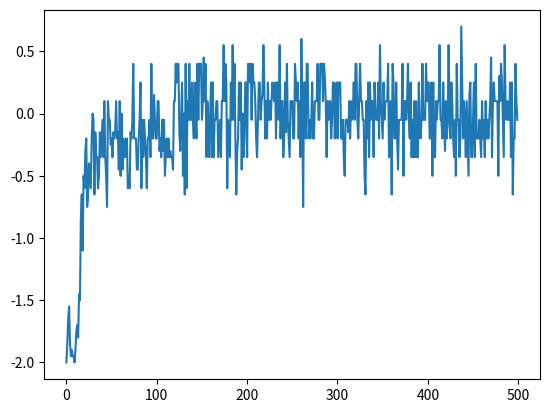

Write Python code to recreate this figure.
import random
import matplotlib.pyplot as plt

NUM_EPISODES = 10000
TEST_EPISODES = 20


class Env:

    X = 'x'
    O = 'o'
    NA = '-'

    ROWS = 3
    COLS = 3
    WIN_LINES = [
        ((0, 0), (0, 1), (0, 2)),
        ((1, 0), (1, 1), (1, 2)),
        ((2, 0), (2, 1), (2, 2)),
        ((0, 0), (1, 0), (2, 0)),
        ((0, 1), (1, 1), (2, 1)),
        ((0, 2), (1, 2), (2, 2)),
        ((0, 0), (1, 1), (2, 2)),
        ((0, 2), (1, 1), (2, 0)),
    ]

    board = []
    available_actions = []
    player_began_last = False

    def reset(self):
        self.available_actions = []
        self.board = []

        for row in range(self.ROWS):
            self.board.append([])
            for col in range(self.COLS):
                self.board[row].append(self.NA)
                self.available_actions.append((row, col))

        if self.player_began_last:
            env.play_opponents_move()
            self.player_began_last = False
        else:
            self.player_began_last = True

        return self.board

    def observe(self):
        flat_board = [item for sublist in self.board for item in sublist]
        return ''.join(flat_board)

    def step(self, _action, _render=False):

        self._play_on_field(_action, self.X)

        if _render:
            self.render()

        _reward = 0
        occurrences = self.get_win_line_occurrences(self.X)

        for win_line_n, occ_data in occurrences.items():
            if len(occ_data[self.X]) == 3:
                _reward = 1
                break

        if _reward == 0:
            if len(self.available_actions) == 0:
                _reward = -1
            else:
                self.play_opponents_move()
                occurrences = self.get_win_line_occurrences(self.X)
                for win_line_n, occ_data in occurrences.items():
                    if len(occ_data[self.O]) == 3:
                        _reward = -2
                        break

                if len(self.available_actions) == 0:
                    _reward = -1

        _is_done = True if _reward != 0 else False

        if _render:
            self.render()

        return _reward, _is_done

    def _play_on_field(self, field, symbol):
        if self.board[field[0]][field[1]] != self.NA:
            raise Exception("Field already used")

        self.board[field[0]][field[1]] = symbol
        self.available_actions.remove(field)

    def play_opponents_move(self):
        occurrences = self.get_win_line_occurrences(self.O)
        # win if it's possible
        for win_line_n, occ_data in occurrences.items():
            if len(occ_data[self.O]) == 2 and len(occ_data[self.NA]) == 1:
                play_field = occ_data[self.NA][0]
                return self._play_on_field(play_field, self.O)
        # block player
        for win_line_n, occ_data in occurrences.items():
            if len(occ_data[self.X]) == 2 and len(occ_data[self.NA]) == 1:
                play_field = occ_data[self.NA][0]
                return self._play_on_field(play_field, self.O)
        # continue building row
        for win_line_n, occ_data in occurrences.items():
            if len(occ_data[self.O]) > 0 and len(occ_data[self.NA]) > 0 and len(occ_data[self.X]) == 0:
                play_field = occ_data[self.NA][random.randint(0, len(occ_data[self.NA])-1)]
                return self._play_on_field(play_field, self.O)
        # start building new row
        for win_line_n, occ_data in occurrences.items():
            if len(occ_data[self.NA]) == 3:
                play_field = occ_data[self.NA][random.randint(0,2)]
                return self._play_on_field(play_field, self.O)
        # if none of above is possible, play random
        return self._play_on_field(self.sample_action(), self.O)

    def get_win_line_occurrences(self, symbol):

        occurrences = {}

        for i, win_line in enumerate(self.WIN_LINES):
            occurrences[i] = {}
            occurrences[i][self.X] = []
            occurrences[i][self.O] = []
            occurrences[i][self.NA] = []

            for win_field in win_line:
                for symbol in [self.X, self.O, self.NA]:
                    if self.board[win_field[0]][win_field[1]] == symbol:
                        occurrences[i][symbol].append(win_field)

        return occurrences

    def sample_action(self):
        return random.choice(self.available_actions)

    def render(self):
        print(self.board[0])
        print(self.board[1])
        print(self.board[2])
        print()


class Agent:

    GAMMA = 0.9
    START_EPSILON = 1.0
    END_EPSILON = 0.2
    EPSILON_DECAY = 0.001

    q_history = []
    epsilon = START_EPSILON
    q_map = {}

    def play_episode(self, _env: Env, _render=False):

        if random.randint(0, 1000)/1000 > self.epsilon:
            _action = self.choose_best_action(_env)
        else:
            _action = _env.sample_action()

        self.q_history.append((_env.observe(), _action))

        _reward, _is_done = _env.step(_action, render)

        if _is_done:
            self.update_q_vals(_env, _reward)
            self.q_history = []

        self.epsilon -= self.EPSILON_DECAY

        return _reward, _is_done

    def choose_best_action(self, _env: Env):
        _state = _env.observe()

        q_vals = {}
        for act in env.available_actions:
            if (_state, act) not in self.q_map:
                self.q_map[_state, act] = 0.0
            q_vals[act] = self.q_map[_state, act]

        max_acts = []
        for _act, val in q_vals.items():
            if val == max(q_vals.values()):
                max_acts.append(_act)

        return random.choice(max_acts)

    def update_q_vals(self, _env, _reward):

        prev_val = _reward

        for _state, _action in reversed(self.q_history):

            if (_state, _action) not in self.q_map:
                self.q_map[_state, _action] = 0.0
            else:
                self.q_map[_state, _action] = self.GAMMA * prev_val + self.q_map[_state, _action]
                prev_val = self.q_map[_state, _action]


if __name__ == "__main__":
    env = Env()
    agent = Agent()
    count_episodes = 0
    total_reward = 0
    mean_rewards = []

    for i in range(0, NUM_EPISODES):

        env.reset()

        while True:

            render = False
            if i > NUM_EPISODES-10:
                render = True

            reward, is_done = agent.play_episode(env, render)

            if is_done:
                total_reward += reward
                count_episodes += 1

                # print('episode: %i, total reward: %i' % (i, total_reward))
                # env.render()
                break

        if i % TEST_EPISODES == 0:
            mean_reward = total_reward/count_episodes
            # print('episode: %i, mean reward: %f.3' % (i, mean_reward))
            mean_rewards.append(mean_reward)
            # env.render()
            total_reward = 0
            count_episodes = 0

    plt.plot(mean_rewards)
    plt.show()
